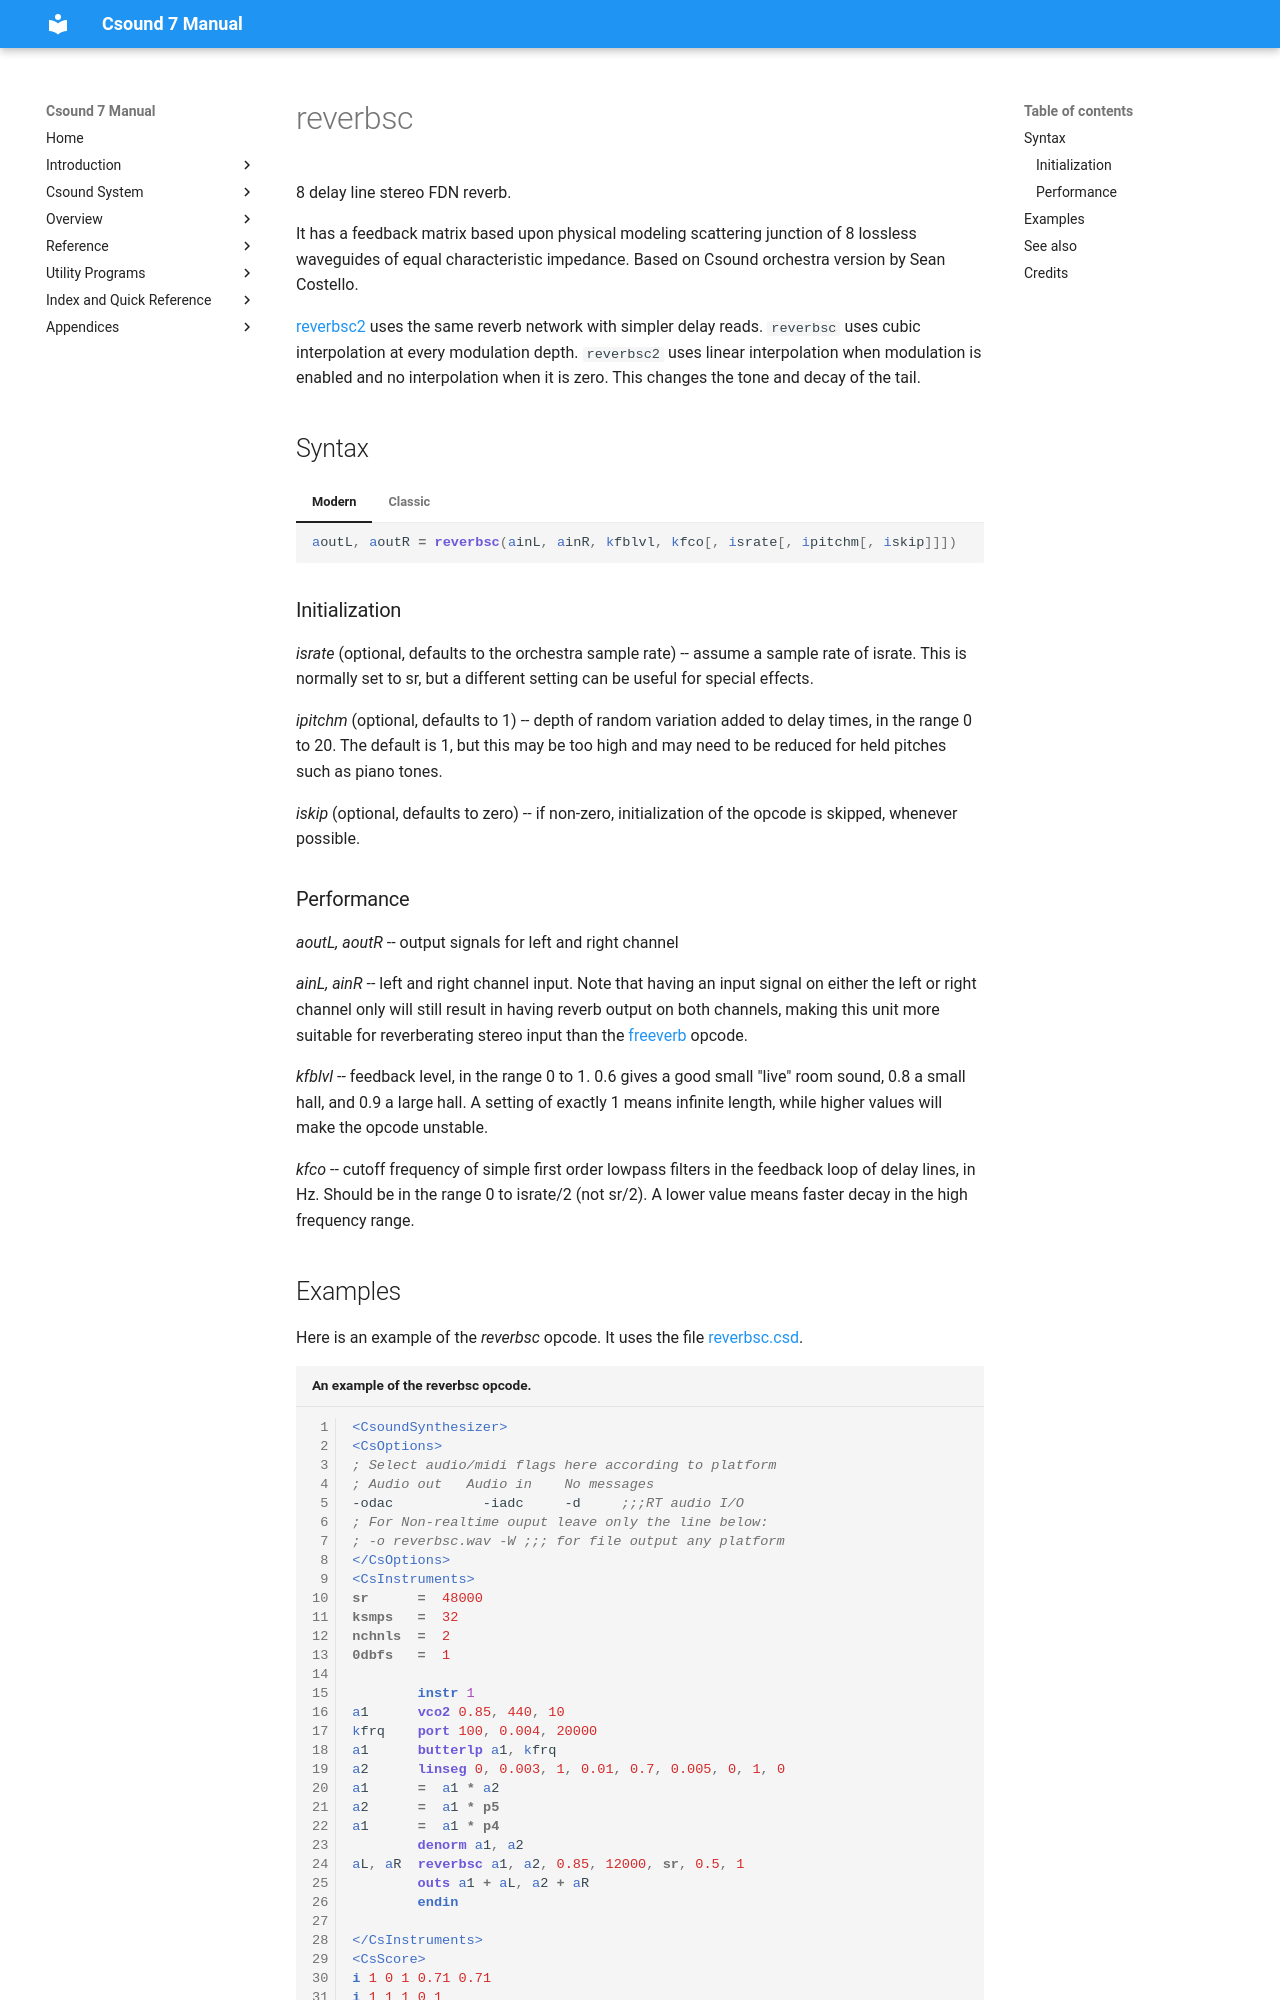

repository: csound/manual · page: opcodes/reverbsc/index.html · generator: mkdocs

<!--
id:reverbsc
category:Signal Modifiers:Reverberation
-->
# reverbsc
8 delay line stereo FDN reverb.

It has a feedback matrix based upon physical modeling scattering junction of 8 lossless waveguides of equal characteristic impedance. Based on Csound orchestra version by Sean Costello.

[reverbsc2](reverbsc2.md) uses the same reverb network with simpler delay reads. `reverbsc` uses cubic interpolation at every modulation depth. `reverbsc2` uses linear interpolation when modulation is enabled and no interpolation when it is zero. This changes the tone and decay of the tail.

## Syntax
=== "Modern"
    ``` csound-orc
    aoutL, aoutR = reverbsc(ainL, ainR, kfblvl, kfco[, israte[, ipitchm[, iskip]]])
    ```

=== "Classic"
    ``` csound-orc
    aoutL, aoutR reverbsc ainL, ainR, kfblvl, kfco[, israte[, ipitchm[, iskip]]]
    ```

### Initialization

_israte_ (optional, defaults to the orchestra sample rate) -- assume a sample rate of israte. This is normally set to sr, but a different setting can be useful for special effects.

_ipitchm_ (optional, defaults to 1) -- depth of random variation added to delay times, in the range 0 to 20. The default is 1, but this may be too high and may need to be reduced for held pitches such as piano tones.

_iskip_ (optional, defaults to zero) -- if non-zero, initialization of the opcode is skipped, whenever possible.
